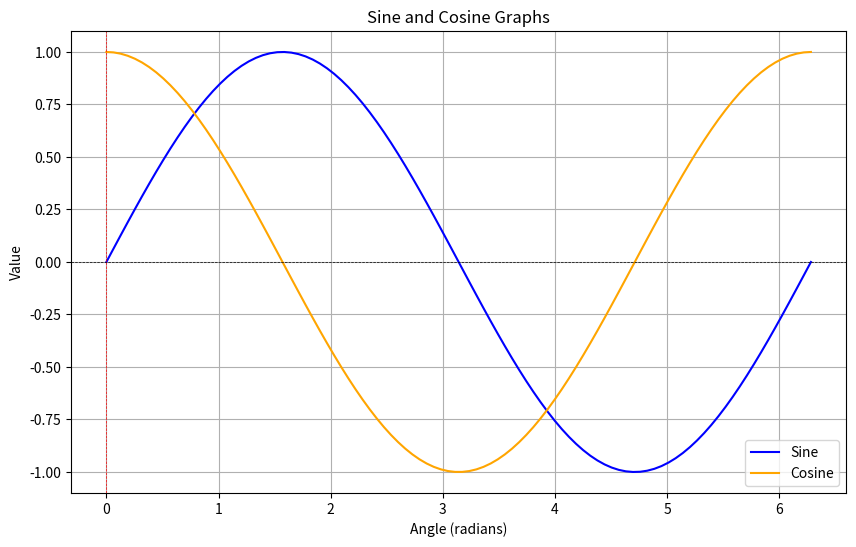

The matplotlib source for this figure:
import numpy as np
import matplotlib.pyplot as plt

# Generate an array of values from 0 to 2π
x = np.linspace(0, 2 * np.pi, 100)

# Calculate sine and cosine for each x value
y_sine = np.sin(x)
y_cosine = np.cos(x)

# Create the plot
plt.figure(figsize=(10, 6))
plt.plot(x, y_sine, label='Sine', color='blue')     # Sine curve
plt.plot(x, y_cosine, label='Cosine', color='orange')  # Cosine curve

# Add title and labels
plt.title('Sine and Cosine Graphs')
plt.xlabel('Angle (radians)')
plt.ylabel('Value')
plt.axhline(0, color='black', lw=0.5, ls='--')  # x-axis
plt.axvline(0, color='red', lw=0.5, ls='--')  # y-axis
plt.grid()
plt.legend()  # Show legend

# Show the plot
plt.show()
